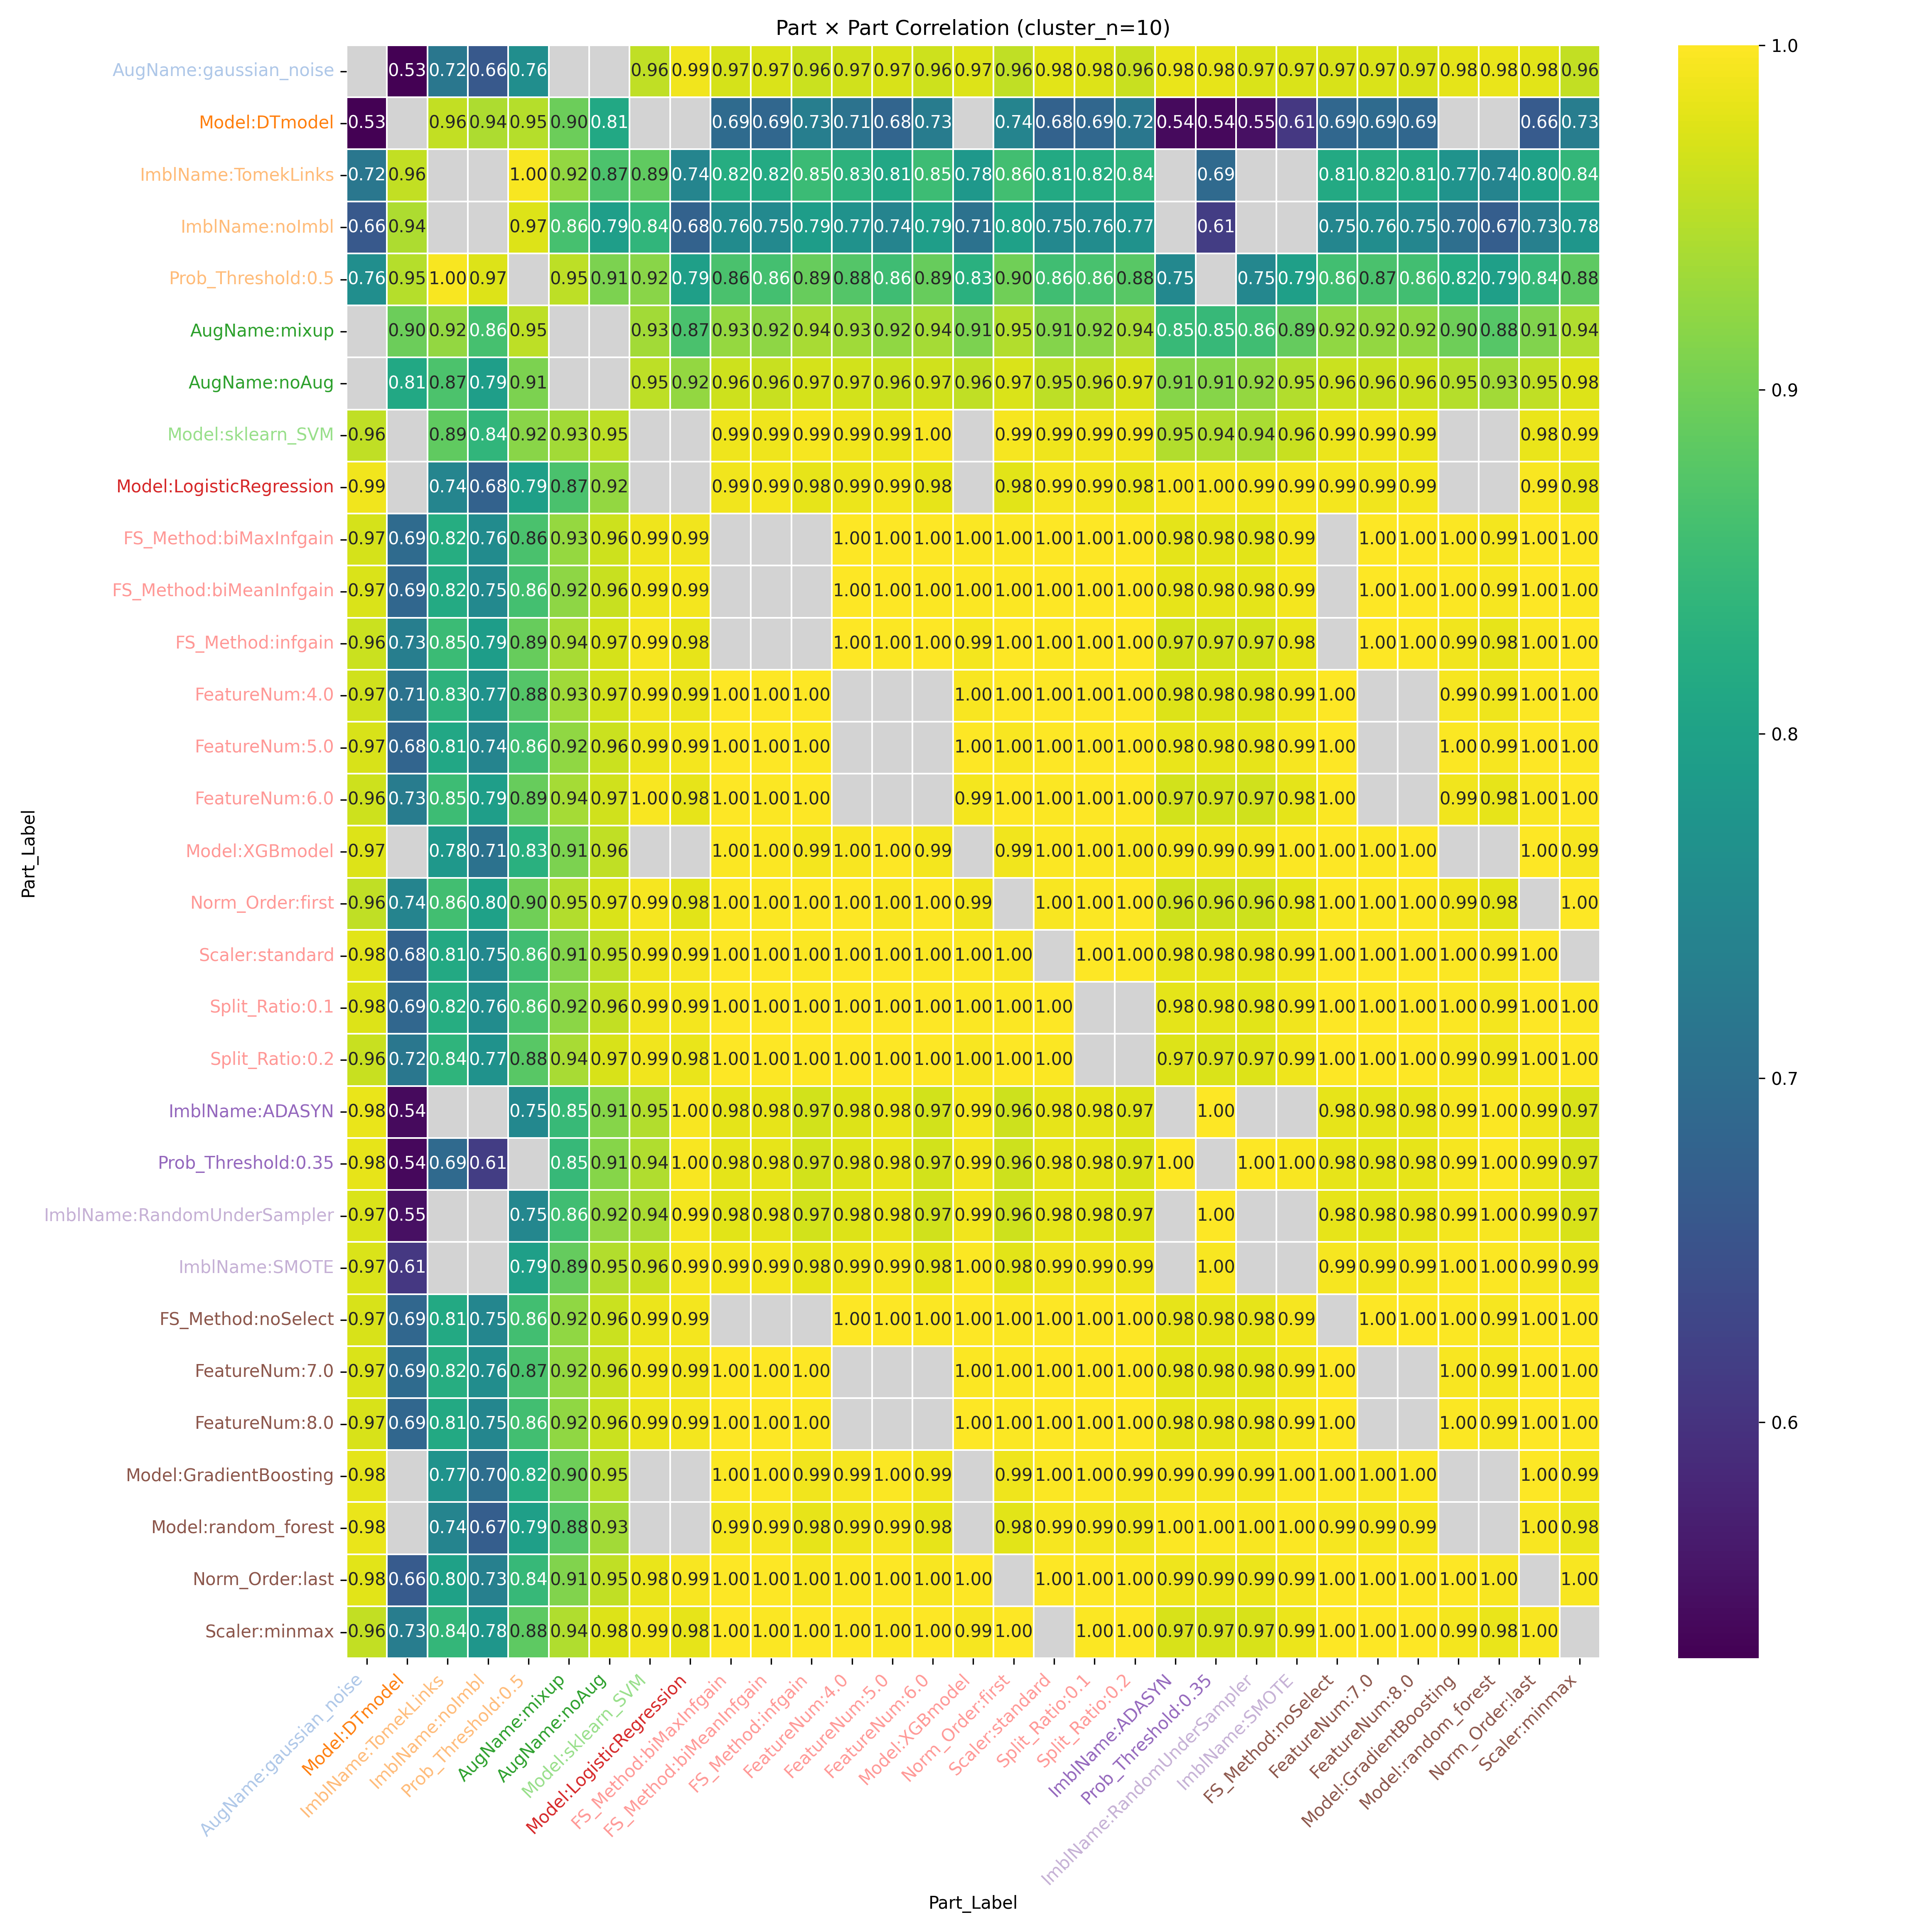

The file beside this chart, header and first rows:
Part_Label, AugName:gaussian_noise, Model:DTmodel, ImblName:TomekLinks, ImblName:noImbl, Prob_Threshold:0.5, AugName:mixup, AugName:noAug, Model:sklearn_SVM, Model:LogisticRegression, FS_Method:biMaxInfgain, FS_Method:biMeanInfgain, FS_Method:infgain, FeatureNum:4.0, FeatureNum:5.0, FeatureNum:6.0, Model:XGBmodel, Norm_Order:first, Scaler:standard, Split_Ratio:0.1, Split_Ratio:0.2, ImblName:ADASYN, Prob_Threshold:0.35, ImblName:RandomUnderSampler
AugName:gaussian_noise, , 0.5315, 0.7166, 0.6611, 0.7616, , , 0.9558, 0.9905, 0.9704, 0.9736, 0.9618, 0.9657, 0.9714, 0.9644, 0.9749, 0.9557, 0.9785, 0.9757, 0.9615, 0.9838, 0.9828, 0.9734
Model:DTmodel, 0.5315, , 0.9574, 0.9416, 0.9487, 0.8952, 0.813, , , 0.6941, 0.6858, 0.7293, 0.7101, 0.6829, 0.7266, , 0.7428, 0.6765, 0.6869, 0.7167, 0.5432, 0.5412, 0.5513
ImblName:TomekLinks, 0.7166, 0.9574, , , 0.996, 0.9236, 0.8667, 0.8858, 0.7449, 0.8214, 0.8164, 0.8508, 0.8329, 0.8104, 0.8518, 0.7806, 0.859, 0.8136, 0.8209, 0.8354, , 0.692, 
ImblName:noImbl, 0.6611, 0.9416, , , 0.9746, 0.8612, 0.7914, 0.8382, 0.6773, 0.7559, 0.7512, 0.7897, 0.7683, 0.7426, 0.7925, 0.7087, 0.7979, 0.7506, 0.7583, 0.7696, , 0.6144, 
Prob_Threshold:0.5, 0.7616, 0.9487, 0.996, 0.9746, , 0.9526, 0.9076, 0.9171, 0.7939, 0.8648, 0.86, 0.8903, 0.8752, 0.8553, 0.8906, 0.829, 0.8979, 0.8566, 0.8633, 0.8778, 0.75, , 0.7483
AugName:mixup, , 0.8952, 0.9236, 0.8612, 0.9526, , , 0.9341, 0.8664, 0.9261, 0.921, 0.9395, 0.9337, 0.9223, 0.936, 0.9074, 0.9466, 0.913, 0.9184, 0.9387, 0.8467, 0.846, 0.8568
AugName:noAug, , 0.813, 0.8667, 0.7914, 0.9076, , , 0.9531, 0.9238, 0.9641, 0.9605, 0.9693, 0.9685, 0.9632, 0.9656, 0.9554, 0.9737, 0.9534, 0.957, 0.9724, 0.9144, 0.9143, 0.9245
Model:sklearn_SVM, 0.9558, , 0.8858, 0.8382, 0.9171, 0.9341, 0.9531, , , 0.9886, 0.9882, 0.9944, 0.9906, 0.9854, 0.9955, , 0.9944, 0.9889, 0.9905, 0.9896, 0.9463, 0.9448, 0.9409
Model:LogisticRegression, 0.9905, , 0.7449, 0.6773, 0.7939, 0.8664, 0.9238, , , 0.9899, 0.9917, 0.9826, 0.9871, 0.9916, 0.9828, , 0.9786, 0.993, 0.9917, 0.9848, 0.9956, 0.9953, 0.9922
FS_Method:biMaxInfgain, 0.9704, 0.6941, 0.8214, 0.7559, 0.8648, 0.9261, 0.9641, 0.9886, 0.9899, , , , 0.9997, 0.9998, 0.9983, 0.9974, 0.9974, 0.9993, 0.9995, 0.9994, 0.9807, 0.98, 0.9795
FS_Method:biMeanInfgain, 0.9736, 0.6858, 0.8164, 0.7512, 0.86, 0.921, 0.9605, 0.9882, 0.9917, , , , 0.9994, 0.9998, 0.9979, 0.9977, 0.9966, 0.9996, 0.9998, 0.9988, 0.9825, 0.9818, 0.9809
FS_Method:infgain, 0.9618, 0.7293, 0.8508, 0.7897, 0.8903, 0.9395, 0.9693, 0.9944, 0.9826, , , , 0.9994, 0.9973, 0.9998, 0.992, 0.9998, 0.9971, 0.9982, 0.9992, 0.9688, 0.968, 0.9674
FeatureNum:4.0, 0.9657, 0.7101, 0.8329, 0.7683, 0.8752, 0.9337, 0.9685, 0.9906, 0.9871, 0.9997, 0.9994, 0.9994, , , , 0.9956, 0.9988, 0.9984, 0.9991, 0.9998, 0.9762, 0.9755, 0.9755
FeatureNum:5.0, 0.9714, 0.6829, 0.8104, 0.7426, 0.8553, 0.9223, 0.9632, 0.9854, 0.9916, 0.9998, 0.9998, 0.9973, , , , 0.9985, 0.996, 0.999, 0.9991, 0.9989, 0.984, 0.9834, 0.9833
FeatureNum:6.0, 0.9644, 0.7266, 0.8518, 0.7925, 0.8906, 0.936, 0.9656, 0.9955, 0.9828, 0.9983, 0.9979, 0.9998, , , , 0.9917, 0.9994, 0.9975, 0.9984, 0.9987, 0.9686, 0.9676, 0.9662
Model:XGBmodel, 0.9749, , 0.7806, 0.7087, 0.829, 0.9074, 0.9554, , , 0.9974, 0.9977, 0.992, 0.9956, 0.9985, 0.9917, , 0.9901, 0.9972, 0.9965, 0.9953, 0.991, 0.9905, 0.9905
Norm_Order:first, 0.9557, 0.7428, 0.859, 0.7979, 0.8979, 0.9466, 0.9737, 0.9944, 0.9786, 0.9974, 0.9966, 0.9998, 0.9988, 0.996, 0.9994, 0.9901, , 0.9954, 0.9967, 0.9989, 0.9644, 0.9635, 0.9636
Scaler:standard, 0.9785, 0.6765, 0.8136, 0.7506, 0.8566, 0.913, 0.9534, 0.9889, 0.993, 0.9993, 0.9996, 0.9971, 0.9984, 0.999, 0.9975, 0.9972, 0.9954, , 0.9999, 0.9975, 0.9833, 0.9825, 0.9803
Split_Ratio:0.1, 0.9757, 0.6869, 0.8209, 0.7583, 0.8633, 0.9184, 0.957, 0.9905, 0.9917, 0.9995, 0.9998, 0.9982, 0.9991, 0.9991, 0.9984, 0.9965, 0.9967, 0.9999, , , 0.981, 0.9802, 0.9784
Split_Ratio:0.2, 0.9615, 0.7167, 0.8354, 0.7696, 0.8778, 0.9387, 0.9724, 0.9896, 0.9848, 0.9994, 0.9988, 0.9992, 0.9998, 0.9989, 0.9987, 0.9953, 0.9989, 0.9975, , , 0.9746, 0.9739, 0.9745
ImblName:ADASYN, 0.9838, 0.5432, , , 0.75, 0.8467, 0.9144, 0.9463, 0.9956, 0.9807, 0.9825, 0.9688, 0.9762, 0.984, 0.9686, 0.991, 0.9644, 0.9833, 0.981, 0.9746, , 1, 
Prob_Threshold:0.35, 0.9828, 0.5412, 0.692, 0.6144, , 0.846, 0.9143, 0.9448, 0.9953, 0.98, 0.9818, 0.968, 0.9755, 0.9834, 0.9676, 0.9905, 0.9635, 0.9825, 0.9802, 0.9739, 1, , 0.9989
ImblName:RandomUnderSampler, 0.9734, 0.5513, , , 0.7483, 0.8568, 0.9245, 0.9409, 0.9922, 0.9795, 0.9809, 0.9674, 0.9755, 0.9833, 0.9662, 0.9905, 0.9636, 0.9803, 0.9784, 0.9745, , 0.9989, 
ImblName:SMOTE, 0.9729, 0.6083, , , 0.7933, 0.8895, 0.9466, 0.9603, 0.9941, 0.9909, 0.9916, 0.9824, 0.9882, 0.9935, 0.9813, 0.9976, 0.9798, 0.9905, 0.9895, 0.9879, , 0.996, 
FS_Method:noSelect, 0.9715, 0.6858, 0.8135, 0.7465, 0.8579, 0.923, 0.9631, 0.9865, 0.9914, , , , 0.9994, 1, 0.9973, 0.9982, 0.9965, 0.9992, 0.9994, 0.999, 0.9831, 0.9825, 0.9823
FeatureNum:7.0, 0.9728, 0.6927, 0.8232, 0.7594, 0.8658, 0.9232, 0.9609, 0.9901, 0.9905, 0.9999, 0.9999, 0.9986, , , , 0.9968, 0.9974, 0.9996, 0.9999, 0.999, 0.9803, 0.9795, 0.9784
FeatureNum:8.0, 0.9715, 0.6858, 0.8135, 0.7465, 0.8579, 0.923, 0.9631, 0.9865, 0.9914, 0.9999, 0.9999, 0.9977, , , , 0.9982, 0.9965, 0.9992, 0.9994, 0.999, 0.9831, 0.9825, 0.9823
Model:GradientBoosting, 0.9803, , 0.772, 0.7012, 0.8206, 0.8974, 0.948, , , 0.9966, 0.9973, 0.9906, 0.9945, 0.9979, 0.9905, , 0.9882, 0.9972, 0.9964, 0.9937, 0.9934, 0.993, 0.9921
Model:random_forest, 0.9841, , 0.7427, 0.6699, 0.7937, 0.8771, 0.9344, , , 0.9916, 0.9928, 0.9831, 0.9883, 0.9936, 0.9832, , 0.9798, 0.9933, 0.9917, 0.9872, 0.9974, 0.997, 0.9955
Norm_Order:last, 0.9782, 0.6644, 0.7996, 0.733, 0.845, 0.9105, 0.9545, 0.9843, 0.9946, 0.9992, 0.9996, 0.9957, 0.998, 0.9995, 0.9957, 0.9989, , 0.9995, 0.9992, 0.9972, 0.9875, 0.9868, 0.9856
Scaler:minmax, 0.9575, 0.7274, 0.8426, 0.7772, 0.8843, 0.9437, 0.9753, 0.9902, 0.9823, 0.9986, 0.998, 0.9993, 0.9996, 0.998, 0.9986, 0.9936, 0.9993, , 0.9974, 0.9998, 0.971, 0.9704, 0.9714
